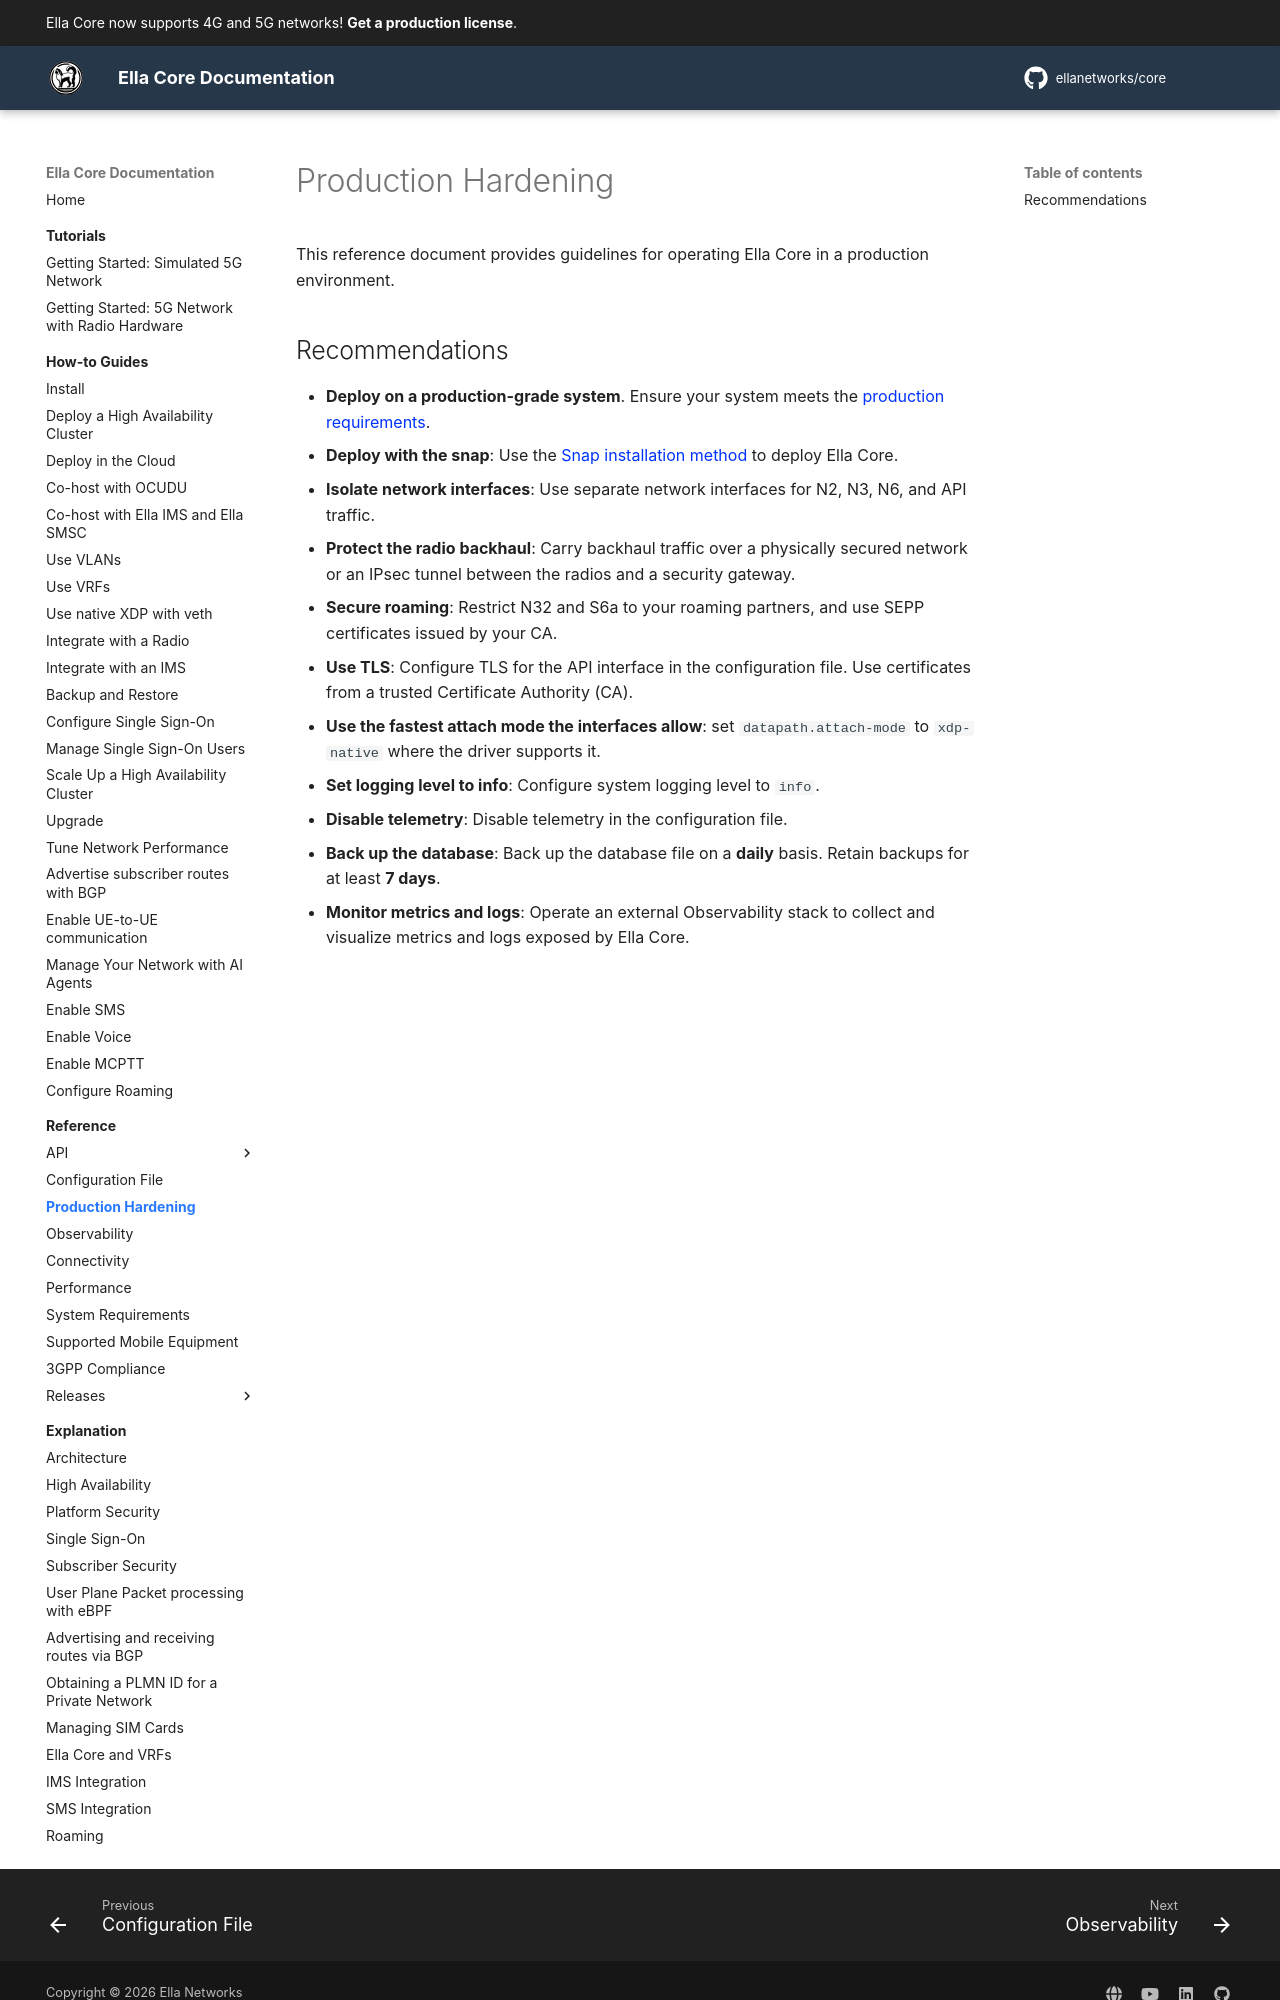

repository: ellanetworks/core · page: reference/production_hardening/index.html · generator: mkdocs

---
description: Reference for operating Ella Core in production.
---

# Production Hardening

This reference document provides guidelines for operating Ella Core in a production environment.

## Recommendations
